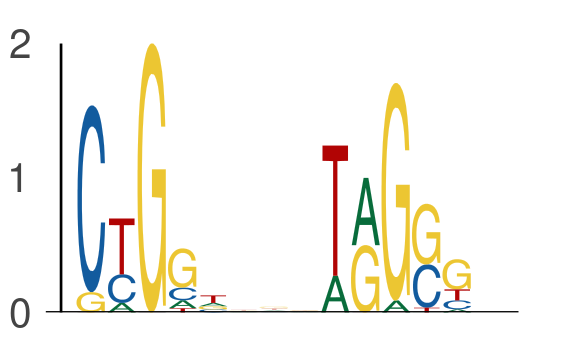

The table this chart was drawn from, first rows:
seq_index, start_position, end_position, is_reversed_complement
78, 32, 37, 0
78, 40, 45, 0
7932, 66, 71, 0
7932, 74, 79, 0
7517, 41, 46, 0
7517, 49, 54, 0
7314, 62, 67, 0
7314, 70, 75, 0
157, 40, 45, 0
157, 48, 53, 0
1069, 48, 53, 0
1069, 56, 61, 0
2139, 19, 24, 0
2139, 27, 32, 0
3042, 42, 47, 0
3042, 50, 55, 0
6333, 14, 19, 0
6333, 22, 27, 0
7580, 11, 16, 0
7580, 19, 24, 0
4990, 61, 66, 0
4990, 69, 74, 0
5224, 43, 48, 0
5224, 51, 56, 0
5670, 16, 21, 0
5670, 24, 29, 0
6110, 14, 19, 0
6110, 22, 27, 0
4823, 58, 63, 0
4823, 66, 71, 0
5290, 12, 17, 0
5290, 20, 25, 0
3116, 54, 59, 0
3116, 62, 67, 0
6125, 60, 65, 0
6125, 68, 73, 0
326, 65, 70, 0
326, 73, 78, 0
4017, 39, 44, 0
4017, 47, 52, 0
7512, 34, 39, 0
7512, 42, 47, 0
4053, 38, 43, 0
4053, 46, 51, 0
285, 61, 66, 0
285, 69, 74, 0
6698, 67, 72, 0
6698, 75, 80, 0
2801, 40, 45, 0
2801, 48, 53, 0
2520, 20, 25, 0
2520, 28, 33, 0
7690, 18, 23, 0
7690, 26, 31, 0
4223, 12, 17, 0
4223, 20, 25, 0
270, 65, 70, 0
270, 73, 78, 0
2574, 13, 18, 0
2574, 21, 26, 0
... 596 more rows
